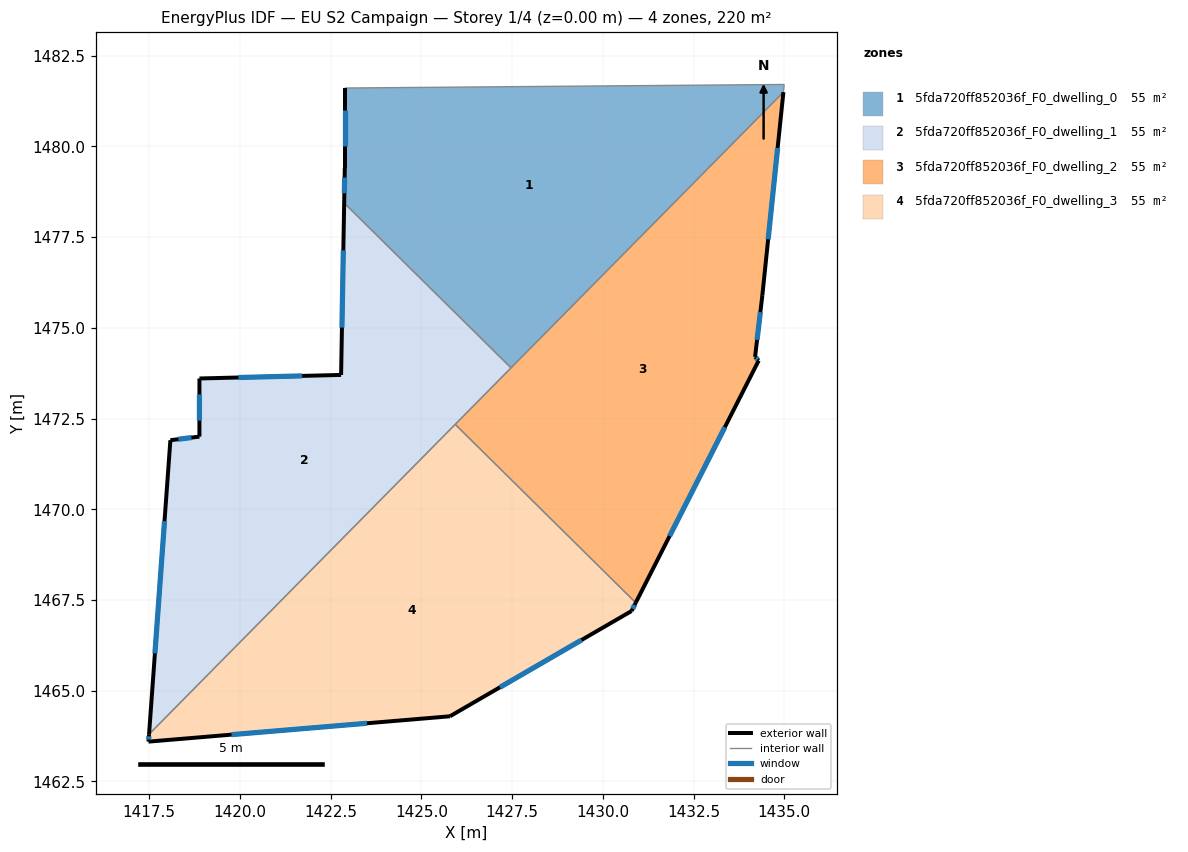
=== STOREY PLAN SPEC (per zone: floor XY polygon, exterior-wall plan segments, windows/doors) ===
zone 1: 5fda720ff852036f_F0_dwelling_0  (54.9 m²)
  floor: (1435.00, 1481.71) (1434.97, 1481.49) (1427.47, 1473.90) (1422.87, 1478.44) (1422.89, 1479.41) (1422.89, 1481.61)
  exterior wall: (1422.89, 1479.41) – (1422.87, 1478.44)  [1.0 m]
    window: (1422.88, 1479.14) – (1422.87, 1478.71)  [0.6 m²]
  exterior wall: (1422.89, 1481.61) – (1422.89, 1479.41)  [2.2 m]
    window: (1422.89, 1481.00) – (1422.89, 1480.01)  [1.3 m²]
  interior walls: 4
zone 2: 5fda720ff852036f_F0_dwelling_1  (54.9 m²)
  floor: (1427.47, 1473.90) (1417.49, 1463.80) (1418.08, 1471.90) (1418.88, 1472.00) (1418.88, 1473.60) (1422.79, 1473.70) (1422.87, 1478.44)
  exterior wall: (1418.88, 1472.00) – (1418.08, 1471.90)  [0.8 m]
    window: (1418.66, 1471.97) – (1418.30, 1471.93)  [0.5 m²]
  exterior wall: (1418.88, 1473.60) – (1418.88, 1472.00)  [1.6 m]
    window: (1418.88, 1473.16) – (1418.88, 1472.44)  [1.0 m²]
  exterior wall: (1422.79, 1473.70) – (1418.88, 1473.60)  [3.9 m]
    window: (1421.71, 1473.67) – (1419.96, 1473.63)  [2.4 m²]
  exterior wall: (1422.87, 1478.44) – (1422.79, 1473.70)  [4.7 m]
    window: (1422.85, 1477.14) – (1422.81, 1475.00)  [2.9 m²]
  exterior wall: (1418.08, 1471.90) – (1417.49, 1463.80)  [8.1 m]
    window: (1417.92, 1469.67) – (1417.65, 1466.03)  [4.9 m²]
  interior walls: 3
zone 3: 5fda720ff852036f_F0_dwelling_2  (54.9 m²)
  floor: (1434.97, 1481.49) (1434.39, 1475.90) (1434.19, 1474.20) (1434.29, 1474.10) (1430.91, 1467.42) (1425.93, 1472.34)
  exterior wall: (1434.39, 1475.90) – (1434.97, 1481.49)  [5.6 m]
    window: (1434.55, 1477.44) – (1434.81, 1479.95)  [3.4 m²]
  exterior wall: (1434.19, 1474.20) – (1434.39, 1475.90)  [1.7 m]
    window: (1434.25, 1474.67) – (1434.34, 1475.43)  [1.0 m²]
  exterior wall: (1434.29, 1474.10) – (1434.19, 1474.20)  [0.1 m]
    window: (1434.27, 1474.13) – (1434.22, 1474.17)  [0.1 m²]
  exterior wall: (1430.91, 1467.42) – (1434.29, 1474.10)  [7.5 m]
    window: (1431.84, 1469.26) – (1433.36, 1472.26)  [4.5 m²]
  interior walls: 3
zone 4: 5fda720ff852036f_F0_dwelling_3  (54.9 m²)
  floor: (1430.91, 1467.42) (1430.79, 1467.20) (1425.78, 1464.29) (1417.48, 1463.60) (1417.49, 1463.80) (1425.93, 1472.34)
  exterior wall: (1417.48, 1463.60) – (1425.78, 1464.29)  [8.3 m]
    window: (1419.76, 1463.79) – (1423.50, 1464.10)  [5.1 m²]
  exterior wall: (1417.49, 1463.80) – (1417.48, 1463.60)  [0.2 m]
    window: (1417.49, 1463.74) – (1417.48, 1463.65)  [0.1 m²]
  exterior wall: (1430.79, 1467.20) – (1430.91, 1467.42)  [0.3 m]
    window: (1430.82, 1467.26) – (1430.87, 1467.36)  [0.2 m²]
  exterior wall: (1425.78, 1464.29) – (1430.79, 1467.20)  [5.8 m]
    window: (1427.16, 1465.09) – (1429.41, 1466.40)  [3.5 m²]
  interior walls: 2

=== DERIVED (storey summary) ===
Building: EU S2 Campaign
Storey: 1 of 4  (floor level z = 0.00 m)
Storey gross floor area: 219.7 m²
Zones on this storey: 4
  - 5fda720ff852036f_F0_dwelling_0: floor 54.9 m²; exterior wall 3.2 m (9.5 m²); 2 window(s) 1.9 m²; WWR 20.2%
  - 5fda720ff852036f_F0_dwelling_1: floor 54.9 m²; exterior wall 19.2 m (57.5 m²); 5 window(s) 11.6 m²; WWR 20.2%
  - 5fda720ff852036f_F0_dwelling_2: floor 54.9 m²; exterior wall 15.0 m (44.9 m²); 4 window(s) 9.1 m²; WWR 20.2%
  - 5fda720ff852036f_F0_dwelling_3: floor 54.9 m²; exterior wall 14.6 m (43.7 m²); 4 window(s) 8.8 m²; WWR 20.2%
Zone adjacency (shared interzone walls):
  - 5fda720ff852036f_F0_dwelling_0 ↔ 5fda720ff852036f_F0_dwelling_1
  - 5fda720ff852036f_F0_dwelling_0 ↔ 5fda720ff852036f_F0_dwelling_2
  - 5fda720ff852036f_F0_dwelling_1 ↔ 5fda720ff852036f_F0_dwelling_2
  - 5fda720ff852036f_F0_dwelling_1 ↔ 5fda720ff852036f_F0_dwelling_3
  - 5fda720ff852036f_F0_dwelling_2 ↔ 5fda720ff852036f_F0_dwelling_3